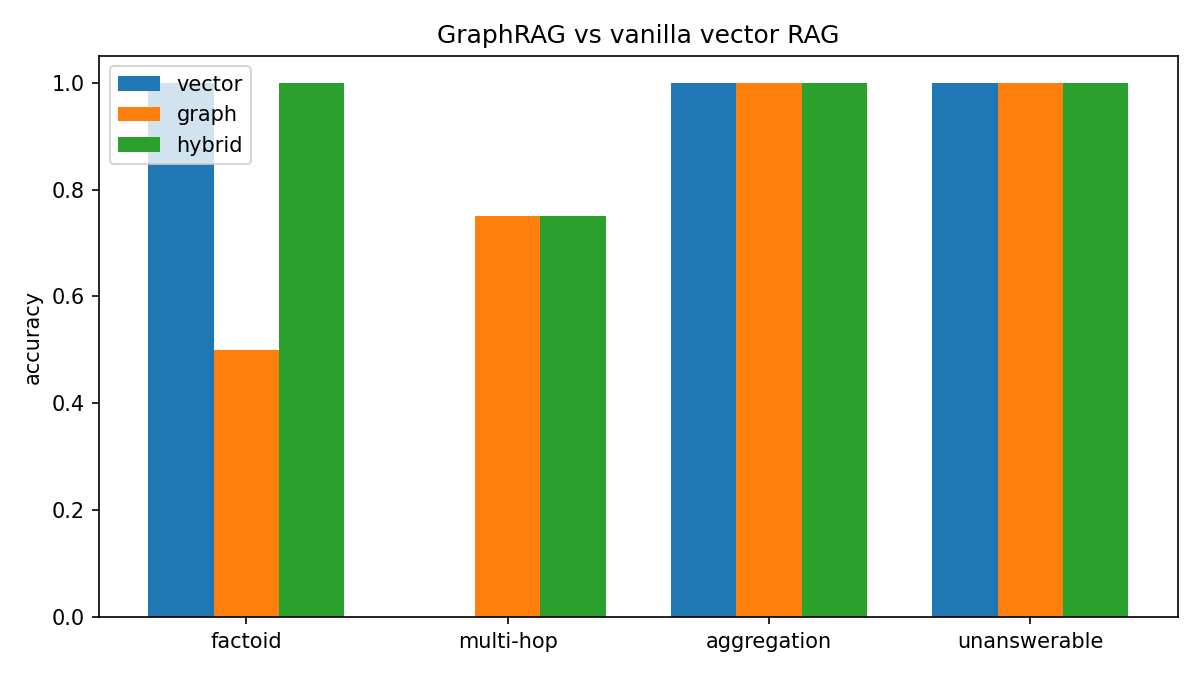

The data file committed next to this chart (first rows):
n, category, question, expected, vector_answer, vector_ok, graph_answer, graph_ok, hybrid_answer, hybrid_ok
1, factoid, What is the flagship product of DataFlow…, InsightBoard, InsightBoard, True, InsightBoard, True, InsightBoard, True
2, factoid, Where is CloudNine Technologies headquar…, Munich, Munich, True, , False, Munich, True
3, multi-hop, Who is the CEO of the company that acqui…, Marcus Webb, Unknown, False, Marcus Webb, True, Marcus Webb, True
4, multi-hop, Which university did the founder of Spee…, Indian Institute of Technology, Unknown, False, Indian Institute of Technology, True, Indian Institute of Technology, True
5, multi-hop, What company did the head of engineering…, NetSphere, , False, , False, , False
6, multi-hop, Who invested in the startup whose CEO wo…, Hans Muller, Unknown, False, Hans Muller, True, Hans Muller, True
7, aggregation, Which companies has CloudNine Technologi…, ['DataFlow', 'NetSphere'], DataFlow Systems and NetSphere, True, DataFlow Systems and NetSphere, True, DataFlow Systems and NetSphere, True
8, unanswerable, Who is the CFO of CloudNine Technologies…, Unknown, Unknown, True, Unknown, True, Unknown, True
